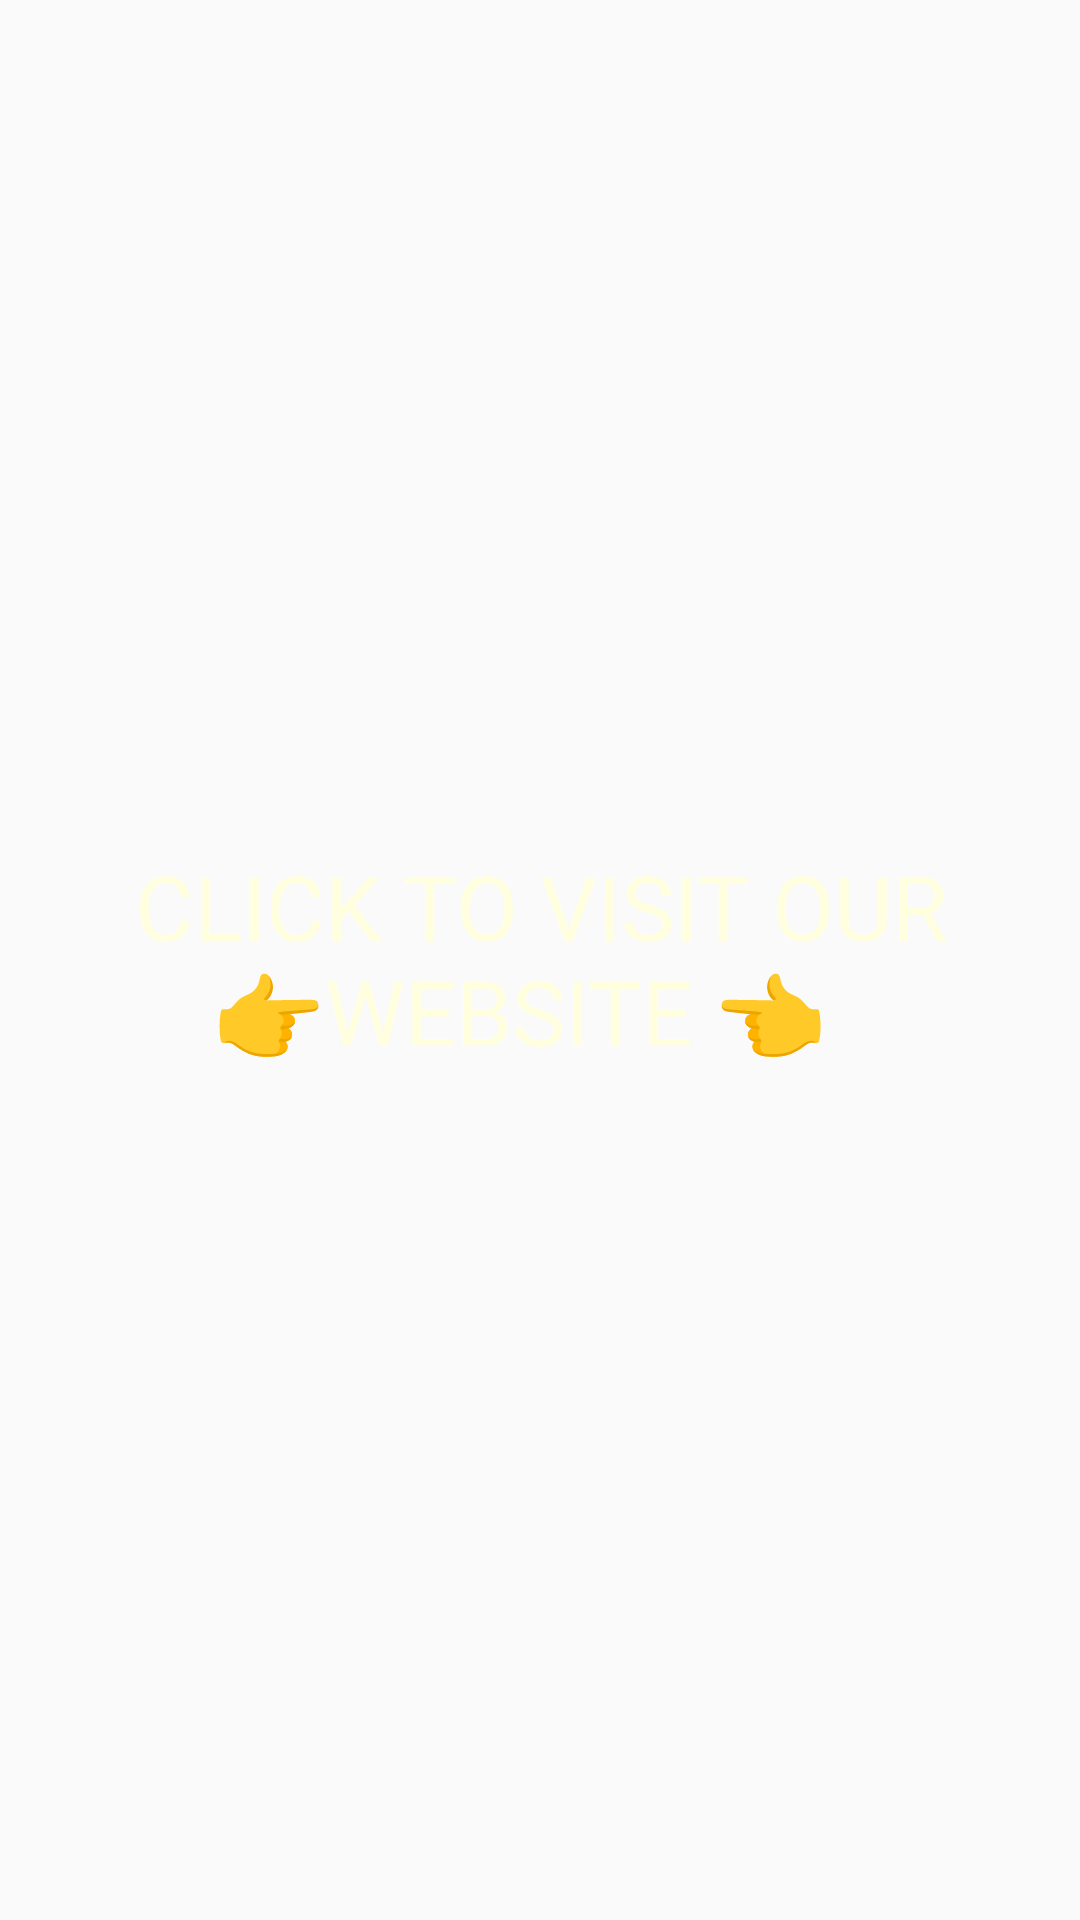

This screen was rendered from an Android layout file. Write that file and the resources it references.
<!-- AndroidManifest.xml: application theme AppTheme -->
<!-- res/layout/tab_2.xml -->
<?xml version="1.0" encoding="utf-8"?>
<androidx.constraintlayout.widget.ConstraintLayout xmlns:android="http://schemas.android.com/apk/res/android"
    xmlns:tools="http://schemas.android.com/tools"
    android:layout_width="match_parent"
    xmlns:app="http://schemas.android.com/apk/res-auto"
    android:background="@drawable/gradient_list"
    android:id="@+id/tabView"
    android:layout_height="match_parent">


    <Button
        android:id="@+id/visitOurWebsite_button"
        android:layout_width="280dp"
        android:layout_height="109dp"
        android:background="@drawable/custom_button"
        android:fontFamily="@font/luckiest_guy"
        android:gravity="center"
        android:text=" CLICK TO VISIT OUR 👉WEBSITE 👈 "
        android:textColor="#FFFFE0"
        android:textSize="30sp"
        app:layout_constraintBottom_toBottomOf="parent"
        app:layout_constraintEnd_toEndOf="parent"
        app:layout_constraintHorizontal_bias="0.458"
        app:layout_constraintStart_toStartOf="parent"
        app:layout_constraintTop_toTopOf="parent"
        app:layout_constraintVertical_bias="0.499" />


</androidx.constraintlayout.widget.ConstraintLayout>
<!-- resources referenced by this layout -->
<resources>
  <style name="AppTheme" parent="Theme.AppCompat.Light.NoActionBar">
          
          <item name="colorPrimary">@color/colorPrimary</item>
          <item name="colorPrimaryDark">@color/colorPrimaryDark</item>
          <item name="colorAccent">@color/colorAccent</item>
          <item name="buttonStyle">@drawable/custom_button</item>
  
      </style>
  <!-- drawable gradient_background1 (drawable) -->
  <?xml version="1.0" encoding="utf-8"?>
  <shape xmlns:android="http://schemas.android.com/apk/res/android">
  
  
              <gradient
                  android:angle="90"
                  android:startColor="#f6d365"
                  android:endColor="#fda085"
                  android:type="linear"/>
  
  
  </shape>
  <!-- drawable gradient_background2 (drawable) -->
  <?xml version="1.0" encoding="utf-8"?>
  <shape xmlns:android="http://schemas.android.com/apk/res/android">
  
  
              <gradient
                  android:angle="90"
                  android:startColor="#2af598"
                  android:endColor="#009efd"
                  android:type="linear"/>
  
  </shape>
  <!-- drawable gradient_background3 (drawable) -->
  <?xml version="1.0" encoding="utf-8"?>
  <shape xmlns:android="http://schemas.android.com/apk/res/android">
  
  
              <gradient
                  android:angle="90"
                  android:startColor="#4facfe"
                  android:endColor="#00f2fe"
                  android:type="linear"/>
  
  
  
  </shape>
  <!-- drawable gradient_background4 (drawable) -->
  <?xml version="1.0" encoding="utf-8"?>
  <shape xmlns:android="http://schemas.android.com/apk/res/android">
  
  
              <gradient
                  android:angle="90"
                  android:startColor="#e14fad"
                  android:endColor="#f9d423"
                  android:type="linear"/>
  
  </shape>
  <!-- drawable gradient_background5 (drawable) -->
  <?xml version="1.0" encoding="utf-8"?>
  <shape xmlns:android="http://schemas.android.com/apk/res/android">
  
              <gradient
                  android:angle="90"
                  android:startColor="#50cc7f"
                  android:endColor="#f5d100"
                  android:type="linear"/>
  
  </shape>
  <!-- drawable gradient_background6 (drawable) -->
  <?xml version="1.0" encoding="utf-8"?>
  <shape xmlns:android="http://schemas.android.com/apk/res/android">
  
              <gradient
                  android:angle="90"
                  android:startColor="#00dbde"
                  android:endColor="#fc00ff"
                  android:type="linear"/>
  
  </shape>
  <!-- drawable gradient_background8 (drawable) -->
  <?xml version="1.0" encoding="utf-8"?>
  <shape xmlns:android="http://schemas.android.com/apk/res/android">
  
              <gradient
                  android:angle="90"
                  android:startColor="#ffc8a9 "
                  android:endColor="#a981bb "
                  android:type="linear"/>
  
  </shape>
  <!-- drawable gradient_background9 (drawable) -->
  <?xml version="1.0" encoding="utf-8"?>
  <shape xmlns:android="http://schemas.android.com/apk/res/android">
  
              <gradient
                  android:angle="90"
                  android:startColor="#64b3f4"
                  android:endColor="#c2e59c"
                  android:type="linear"/>
  
  </shape>
  <!-- drawable gradient_background10 (drawable) -->
  <?xml version="1.0" encoding="utf-8"?>
  <shape xmlns:android="http://schemas.android.com/apk/res/android">
  
              <gradient
                  android:angle="90"
                  android:startColor="#29323c"
                  android:endColor="#485563"
                  android:type="linear"/>
  
  </shape>
  <!-- drawable gradient_background11 (drawable) -->
  <?xml version="1.0" encoding="utf-8"?>
  <shape xmlns:android="http://schemas.android.com/apk/res/android">
  
              <gradient
                  android:angle="90"
                  android:startColor="#434343"
                  android:endColor="#000000"
                  android:type="linear"/>
  
  </shape>
  <!-- not gathered from this repository: default colours our renderer supplied (Android Studio template values) -->
  <color name="colorPrimary">#FF6200EE</color>
  <color name="colorPrimaryDark">#FF3700B3</color>
  <color name="colorAccent">#FF03DAC5</color>
</resources>
